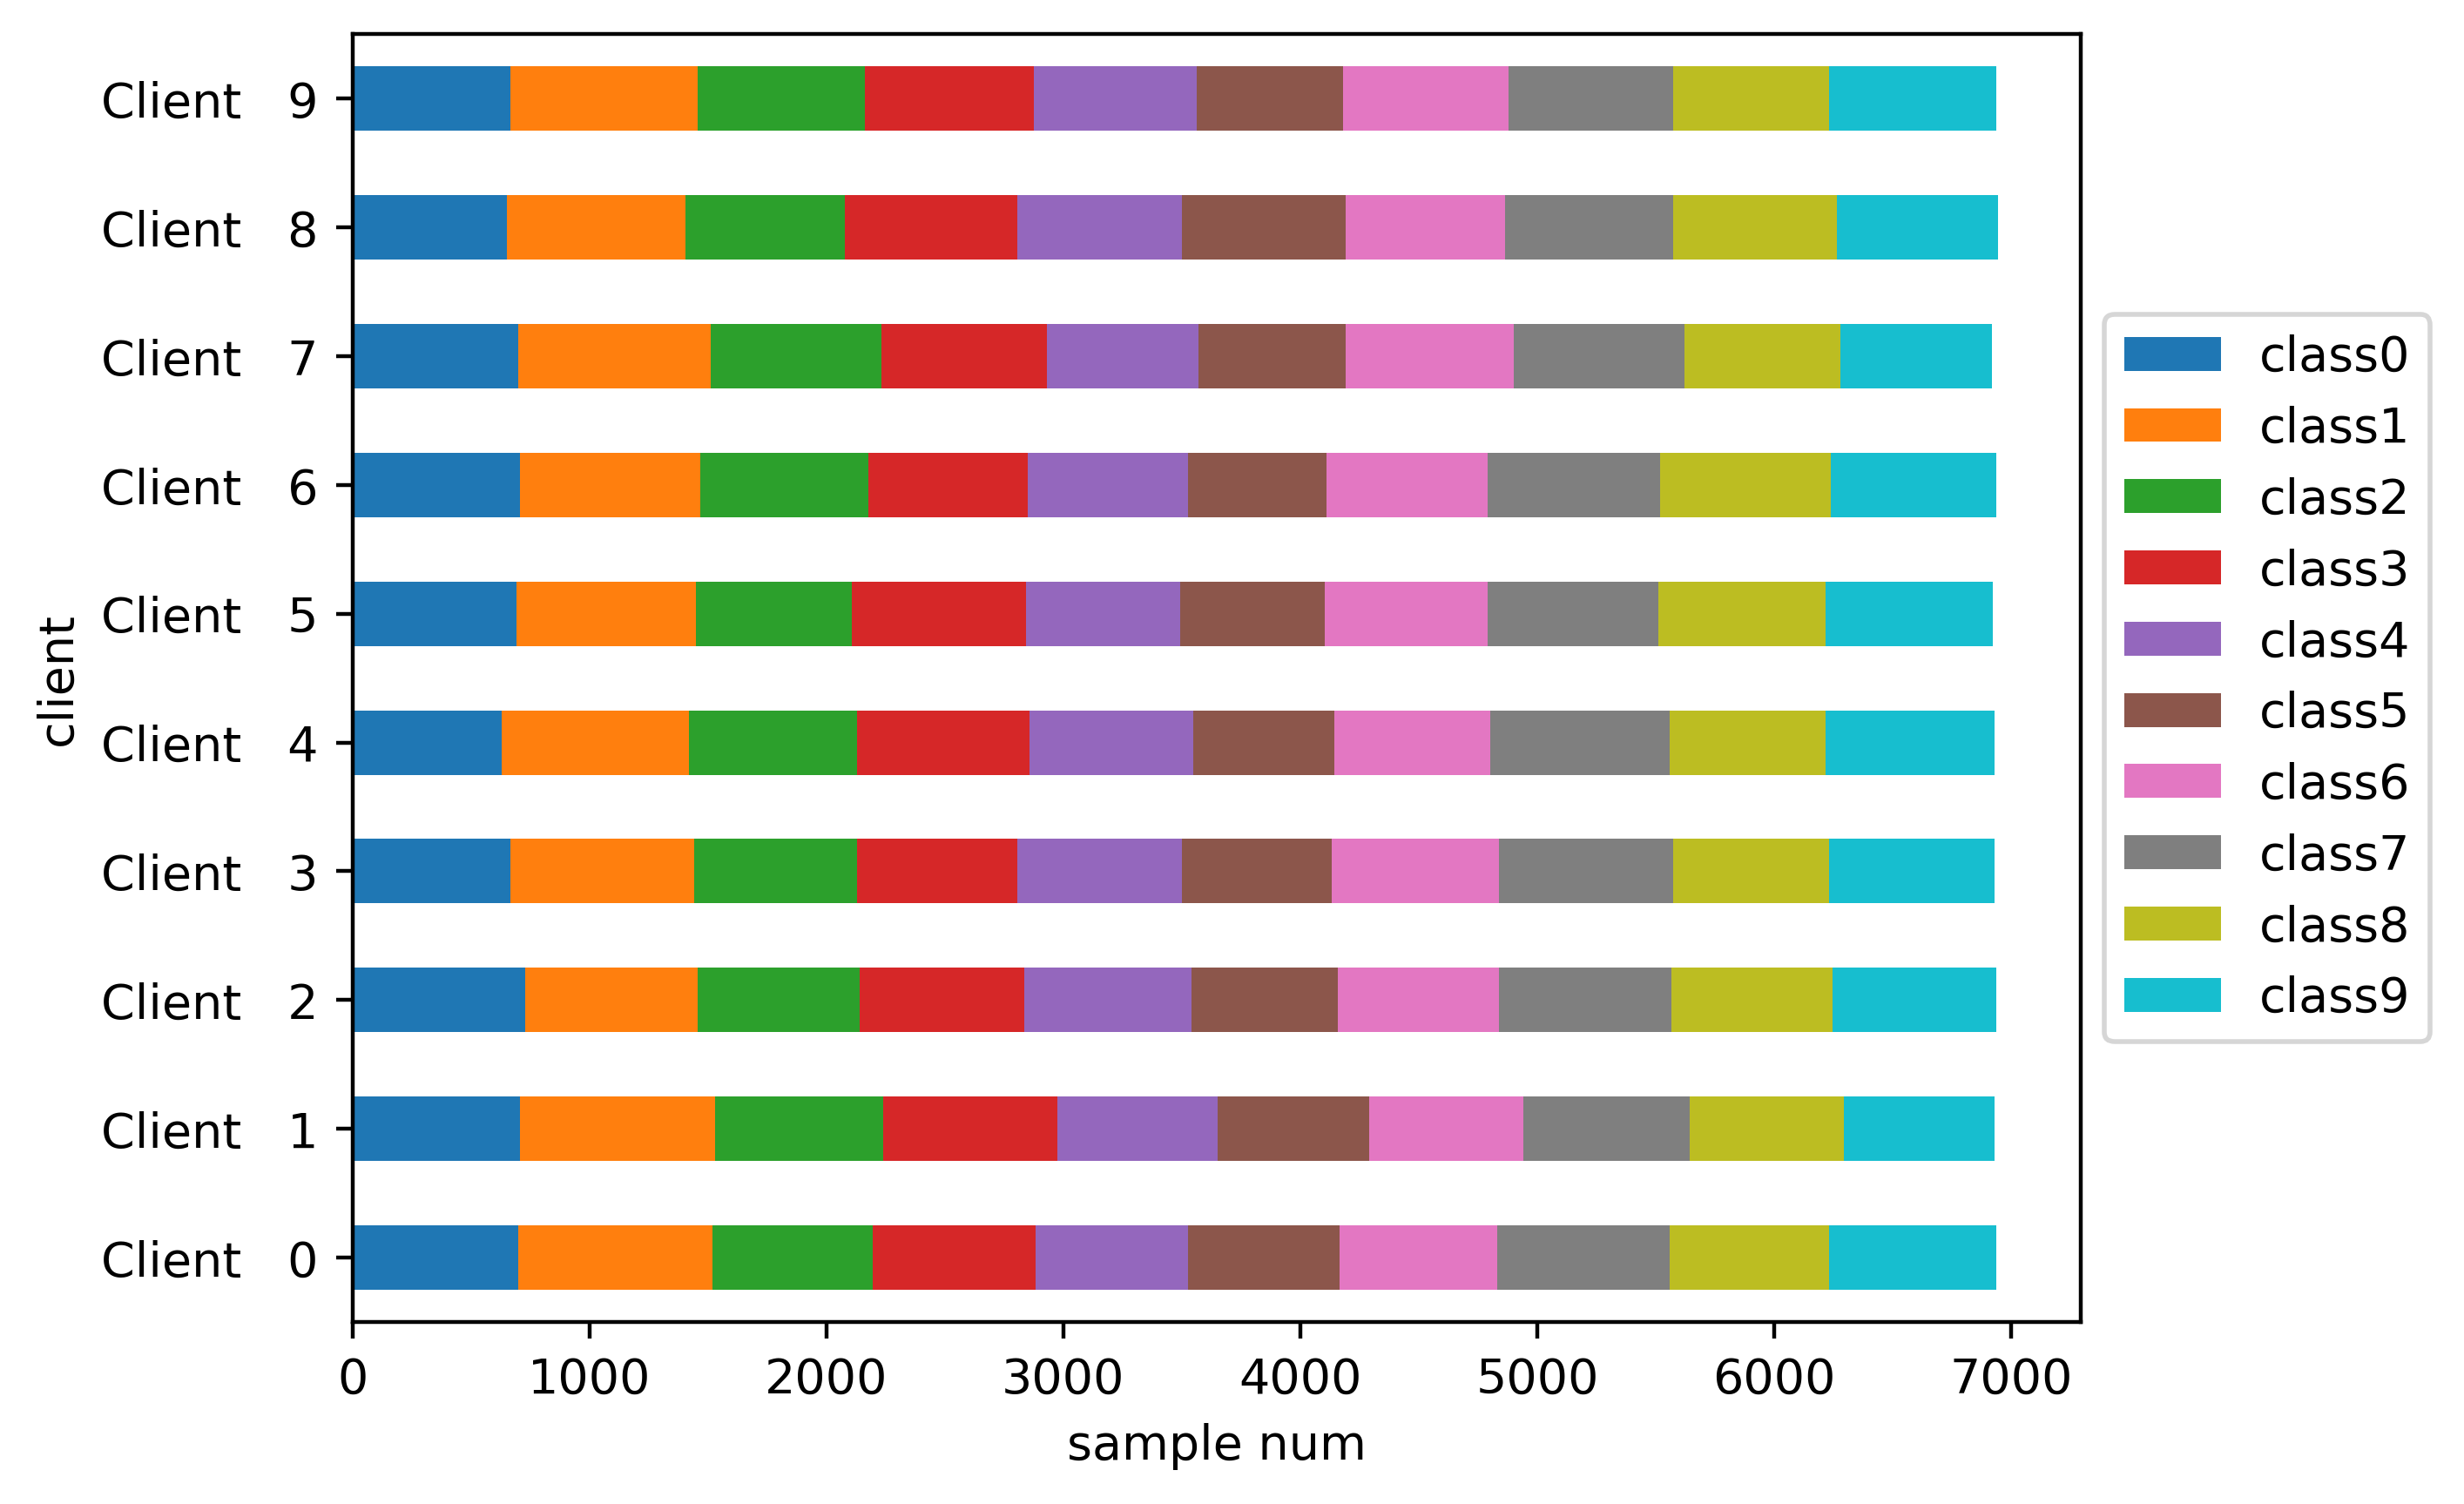

Source data for this figure (header and first rows):
Class frequencies:
client, class0, class1, class2, class3, class4, class5, class6, class7, class8, class9, Amount
Client   0, 0.101, 0.118, 0.098, 0.099, 0.093, 0.092, 0.096, 0.105, 0.097, 0.102, 6930
Client   1, 0.102, 0.119, 0.102, 0.106, 0.098, 0.092, 0.094, 0.101, 0.094, 0.092, 6930
Client   2, 0.105, 0.105, 0.099, 0.100, 0.102, 0.089, 0.098, 0.105, 0.098, 0.100, 6930
Client   3, 0.096, 0.112, 0.099, 0.098, 0.100, 0.091, 0.102, 0.106, 0.095, 0.101, 6930
Client   4, 0.091, 0.114, 0.102, 0.105, 0.100, 0.086, 0.095, 0.109, 0.095, 0.103, 6930
Client   5, 0.100, 0.109, 0.095, 0.106, 0.094, 0.088, 0.099, 0.104, 0.102, 0.102, 6930
Client   6, 0.102, 0.110, 0.102, 0.097, 0.098, 0.084, 0.098, 0.105, 0.104, 0.101, 6930
Client   7, 0.101, 0.117, 0.104, 0.101, 0.092, 0.090, 0.102, 0.104, 0.095, 0.092, 6930
Client   8, 0.094, 0.109, 0.097, 0.105, 0.100, 0.100, 0.097, 0.102, 0.100, 0.098, 6930
Client   9, 0.096, 0.114, 0.102, 0.103, 0.099, 0.089, 0.101, 0.100, 0.095, 0.102, 6930
